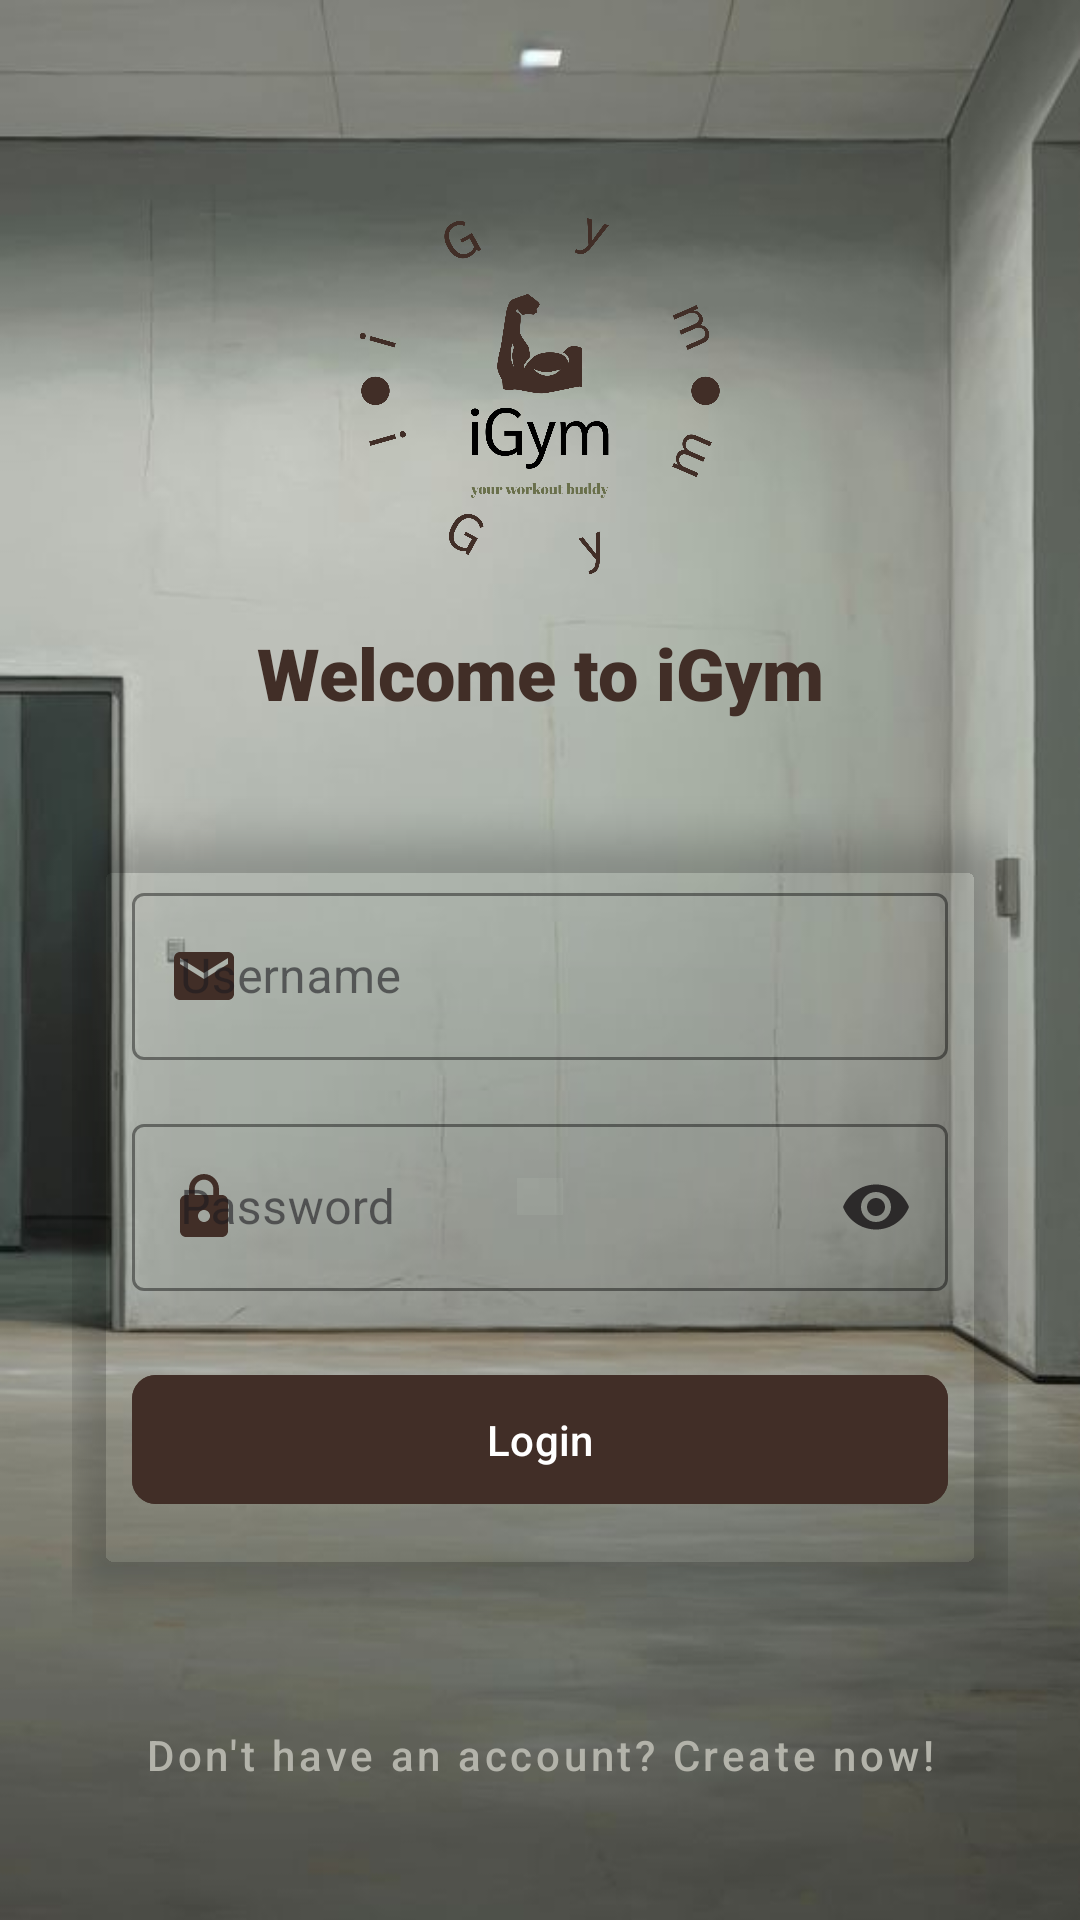

Here is an Android app screen rendered from its layout file. Give the layout XML and the strings, colors and styles it references.
<!-- AndroidManifest.xml: application theme Theme.IGymfinal -->
<!-- res/layout/activity_login.xml -->
<?xml version="1.0" encoding="utf-8"?>

<androidx.constraintlayout.widget.ConstraintLayout xmlns:android="http://schemas.android.com/apk/res/android"
    xmlns:app="http://schemas.android.com/apk/res-auto"
    xmlns:tools="http://schemas.android.com/tools"
    android:layout_width="match_parent"
    android:layout_height="match_parent"
    android:background="@drawable/gym_background7"
    android:padding="24dp">

    <ImageView
        android:id="@+id/logoImageView"
        android:layout_width="120dp"
        android:layout_height="120dp"
        android:layout_marginTop="48dp"
        android:contentDescription="Gym Logo"
        android:src="@drawable/ic_gym_logo"
        android:scaleType="centerCrop"
        android:clipToOutline="true"
        app:layout_constraintEnd_toEndOf="parent"
        app:layout_constraintStart_toStartOf="parent"
        app:layout_constraintTop_toTopOf="parent" />

    <TextView
        android:id="@+id/titleTextView"
        android:layout_width="wrap_content"
        android:layout_height="wrap_content"
        android:layout_marginTop="16dp"
        android:fontFamily="sans-serif-black"
        android:text="Welcome to iGym"
        android:textColor="#412E27"
        android:textSize="24sp"
        app:layout_constraintEnd_toEndOf="parent"
        app:layout_constraintStart_toStartOf="parent"
        app:layout_constraintTop_toBottomOf="@id/logoImageView" />

    <androidx.cardview.widget.CardView
        android:layout_width="match_parent"
        android:layout_height="wrap_content"
        android:layout_marginTop="32dp"
        app:cardBackgroundColor="#0065645A"
        app:cardCornerRadius="16dp"
        app:cardElevation="8dp"
        app:layout_constraintTop_toBottomOf="@id/titleTextView">

        <LinearLayout
            android:layout_width="match_parent"
            android:layout_height="wrap_content"
            android:orientation="vertical"
            android:padding="20dp">

            <com.google.android.material.textfield.TextInputLayout
                style="@style/Widget.MaterialComponents.TextInputLayout.OutlinedBox"
                android:layout_width="match_parent"
                android:layout_height="wrap_content"
                android:hint="Username"
                app:boxStrokeColor="#000000"
                app:hintTextColor="#000000"
                app:startIconDrawable="@drawable/ic_username"
                app:startIconTint="#412E27">

                <com.google.android.material.textfield.TextInputEditText
                    android:id="@+id/editTextUsername"
                    android:layout_width="match_parent"
                    android:layout_height="wrap_content"
                    android:inputType="text"
                    android:textColor="#121212"
                    android:textColorHint="#242323" />
            </com.google.android.material.textfield.TextInputLayout>

            <com.google.android.material.textfield.TextInputLayout
                style="@style/Widget.MaterialComponents.TextInputLayout.OutlinedBox"
                android:layout_width="match_parent"
                android:layout_height="wrap_content"
                android:layout_marginTop="16dp"
                android:hint="Password"
                app:boxStrokeColor="#000000"
                app:hintTextColor="#000000"
                app:passwordToggleEnabled="true"
                app:passwordToggleTint="#2C2A2A"
                app:startIconDrawable="@drawable/ic_password"
                app:startIconTint="#412E27">

                <com.google.android.material.textfield.TextInputEditText
                    android:id="@+id/editTextPassword"
                    android:layout_width="match_parent"
                    android:layout_height="wrap_content"
                    android:inputType="textPassword"
                    android:textColor="#090909"
                    android:textColorHint="#141313" />
            </com.google.android.material.textfield.TextInputLayout>

            <com.google.android.material.button.MaterialButton
                android:id="@+id/buttonLogin"
                android:layout_width="match_parent"
                android:layout_height="wrap_content"
                android:layout_marginTop="24dp"
                android:backgroundTint="#412E27"
                android:padding="12dp"
                android:text="Login"
                android:textAllCaps="false"
                app:cornerRadius="8dp" />

        </LinearLayout>
    </androidx.cardview.widget.CardView>

    <com.google.android.material.button.MaterialButton
        android:id="@+id/textViewSignUp"
        style="@style/Widget.MaterialComponents.Button.TextButton"
        android:layout_width="294dp"
        android:layout_height="54dp"
        android:layout_marginBottom="4dp"
        android:text="Don't have an account? Create now!"
        android:textAllCaps="false"
        android:textColor="#B3B3AA"
        app:layout_constraintBottom_toBottomOf="parent"
        app:layout_constraintEnd_toEndOf="parent"
        app:layout_constraintHorizontal_bias="0.494"
        app:layout_constraintStart_toStartOf="parent" />

</androidx.constraintlayout.widget.ConstraintLayout>
<!-- resources referenced by this layout -->
<resources>
  <!-- drawable gym_background7: jpg bitmap (drawable, 30788 bytes) -->
  <!-- drawable ic_gym_logo: png bitmap (drawable, 53315 bytes) -->
  <!-- drawable ic_password (drawable) -->
  <vector xmlns:android="http://schemas.android.com/apk/res/android" android:height="24dp" android:viewportHeight="24" android:viewportWidth="24" android:width="24dp">
        
      <path android:fillColor="@android:color/white" android:pathData="M18,8h-1L17,6c0,-2.76 -2.24,-5 -5,-5S7,3.24 7,6v2L6,8c-1.1,0 -2,0.9 -2,2v10c0,1.1 0.9,2 2,2h12c1.1,0 2,-0.9 2,-2L20,10c0,-1.1 -0.9,-2 -2,-2zM12,17c-1.1,0 -2,-0.9 -2,-2s0.9,-2 2,-2 2,0.9 2,2 -0.9,2 -2,2zM15.1,8L8.9,8L8.9,6c0,-1.71 1.39,-3.1 3.1,-3.1 1.71,0 3.1,1.39 3.1,3.1v2z"/>
      
  </vector>
  <!-- drawable ic_username (drawable) -->
  <vector xmlns:android="http://schemas.android.com/apk/res/android" android:height="24dp" android:viewportHeight="24" android:viewportWidth="24" android:width="24dp">
        
      <path android:fillColor="@color/hintColor"
          android:pathData="M20,4L4,4c-1.1,0 -1.99,0.9 -1.99,2L2,18c0,1.1 0.9,2 2,2h16c1.1,0 2,-0.9 2,-2L22,6c0,-1.1 -0.9,-2 -2,-2zM20,8l-8,5 -8,-5L4,6l8,5 8,-5v2z"/>
      
  </vector>
  <style name="Theme.IGymfinal" parent="Base.Theme.IGymfinal" />
  <color name="hintColor">#7E7D7D</color>
  <style name="Base.Theme.IGymfinal" parent="Theme.Material3.DayNight.NoActionBar">
  
      </style>
</resources>
